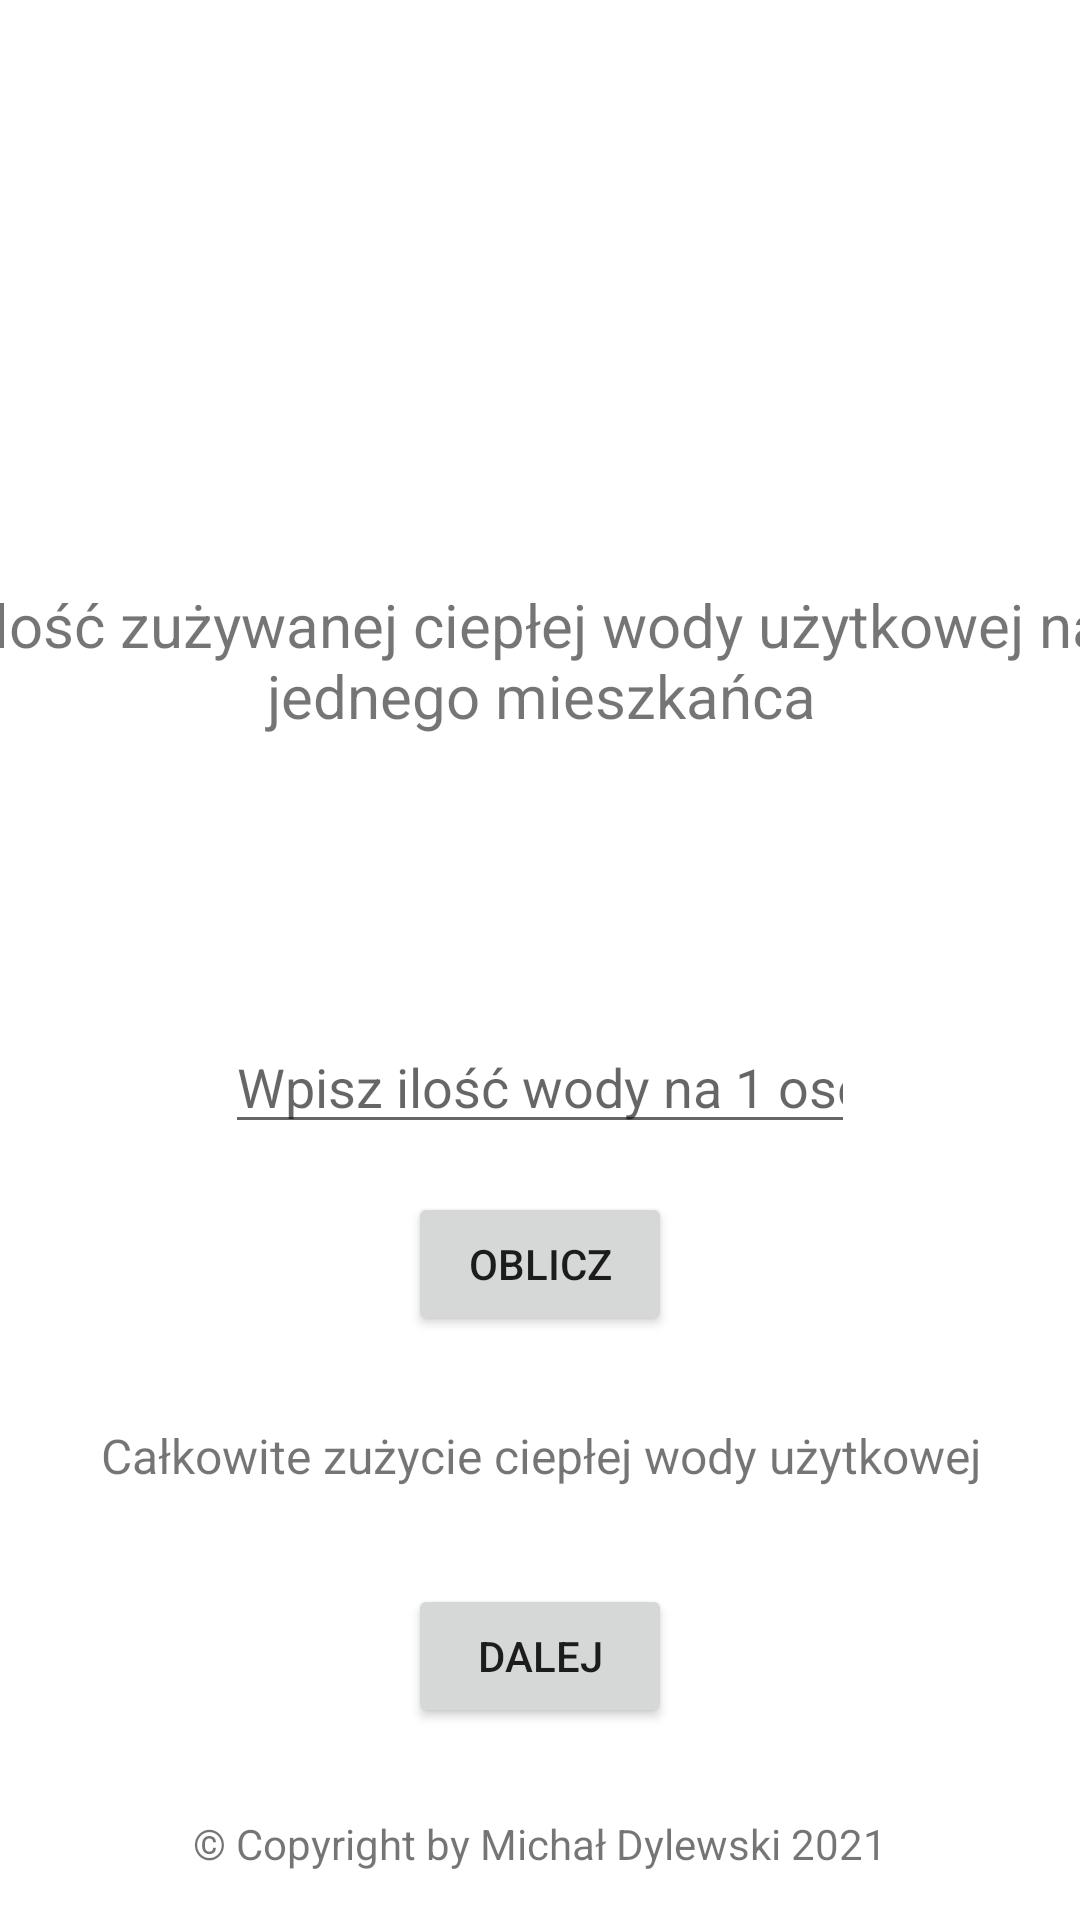

Reconstruct the res/layout file that produces this screen, plus the resources it refers to.
<!-- AndroidManifest.xml: application theme Theme.MDApp -->
<!-- res/layout/activity_ilosc_wody.xml -->
<?xml version="1.0" encoding="utf-8"?>
<androidx.constraintlayout.widget.ConstraintLayout xmlns:android="http://schemas.android.com/apk/res/android"
    xmlns:app="http://schemas.android.com/apk/res-auto"
    xmlns:tools="http://schemas.android.com/tools"
    android:layout_width="match_parent"
    android:layout_height="match_parent"
    android:theme="@style/Theme.MDApp.NoActionBar"
    tools:context=".IloscWody">

    <ImageView
        android:id="@+id/imageView2"
        android:layout_width="0dp"
        android:layout_height="157dp"
        android:layout_marginTop="4dp"
        android:src="@drawable/logo_pp"
        app:layout_constraintEnd_toEndOf="parent"
        app:layout_constraintStart_toStartOf="parent"
        app:layout_constraintTop_toTopOf="parent" />

    <TextView
        android:id="@+id/textView4"
        android:layout_width="wrap_content"
        android:layout_height="wrap_content"
        android:layout_marginStart="2dp"
        android:layout_marginEnd="2dp"
        android:layout_marginBottom="16dp"
        android:text="© Copyright by Michał Dylewski 2021"
        app:layout_constraintBottom_toBottomOf="parent"
        app:layout_constraintEnd_toEndOf="parent"
        app:layout_constraintStart_toStartOf="parent" />

    <TextView
        android:id="@+id/tytuliloscwody"
        android:layout_width="410dp"
        android:layout_height="112dp"
        android:layout_marginStart="4dp"
        android:layout_marginTop="164dp"
        android:layout_marginEnd="4dp"
        android:gravity="center"
        android:text="Ilość zużywanej ciepłej wody użytkowej na jednego mieszkańca"
        android:textSize="20sp"
        app:layout_constraintEnd_toEndOf="parent"
        app:layout_constraintStart_toStartOf="parent"
        app:layout_constraintTop_toTopOf="parent" />

    <Button
        android:id="@+id/DalejMoc"
        android:layout_width="wrap_content"
        android:layout_height="wrap_content"
        android:layout_marginBottom="64dp"
        android:text="Dalej"
        app:layout_constraintBottom_toBottomOf="parent"
        app:layout_constraintEnd_toEndOf="parent"
        app:layout_constraintStart_toStartOf="parent" />

    <EditText
        android:id="@+id/wartosciloscwody"
        android:layout_width="wrap_content"
        android:layout_height="wrap_content"
        android:layout_marginTop="64dp"
        android:ems="10"
        android:hint="Wpisz ilość wody na 1 osobę"
        android:inputType="numberDecimal"
        app:layout_constraintEnd_toEndOf="parent"
        app:layout_constraintStart_toStartOf="parent"
        app:layout_constraintTop_toBottomOf="@+id/tytuliloscwody" />

    <TextView
        android:id="@+id/calkowitezuzycie"
        android:layout_width="308dp"
        android:layout_height="48dp"
        android:layout_marginTop="16dp"
        android:gravity="center"
        android:text="Całkowite zużycie ciepłej wody użytkowej"
        android:textSize="16sp"
        app:layout_constraintEnd_toEndOf="parent"
        app:layout_constraintStart_toStartOf="parent"
        app:layout_constraintTop_toBottomOf="@+id/liczwode" />

    <TextView
        android:id="@+id/calkowitezyzuciewartosc"
        android:layout_width="wrap_content"
        android:layout_height="wrap_content"
        app:layout_constraintBottom_toTopOf="@+id/DalejMoc"
        app:layout_constraintEnd_toEndOf="parent"
        app:layout_constraintStart_toStartOf="parent"
        app:layout_constraintTop_toBottomOf="@+id/calkowitezuzycie" />

    <Button
        android:id="@+id/liczwode"
        android:layout_width="wrap_content"
        android:layout_height="wrap_content"
        android:layout_marginTop="16dp"
        android:text="Oblicz"
        app:layout_constraintEnd_toEndOf="parent"
        app:layout_constraintStart_toStartOf="parent"
        app:layout_constraintTop_toBottomOf="@+id/wartosciloscwody" />
</androidx.constraintlayout.widget.ConstraintLayout>
<!-- resources referenced by this layout -->
<resources>
  <style name="Theme.MDApp.NoActionBar">
          <item name="windowActionBar">false</item>
          <item name="windowNoTitle">true</item>
      </style>
  <style name="Theme.MDApp" parent="Theme.MaterialComponents.DayNight.DarkActionBar">
          
          <item name="colorPrimary">@color/purple_500</item>
          <item name="colorPrimaryVariant">@color/purple_700</item>
          <item name="colorOnPrimary">@color/white</item>
          
          <item name="colorSecondary">@color/teal_200</item>
          <item name="colorSecondaryVariant">@color/teal_700</item>
          <item name="colorOnSecondary">@color/black</item>
          
          <item name="android:statusBarColor" tools:targetApi="l">?attr/colorPrimaryVariant</item>
          
          <item name="windowActionBar">false</item>
          <item name="windowNoTitle">true</item>
          <item name="android:windowFullscreen">true</item>
      </style>
  <color name="purple_500">#00618e</color>
  <color name="purple_700">#000000</color>
  <color name="white">#FFFFFFFF</color>
  <color name="teal_200">#FF03DAC5</color>
  <color name="teal_700">#FF018786</color>
  <color name="black">#FF000000</color>
</resources>
